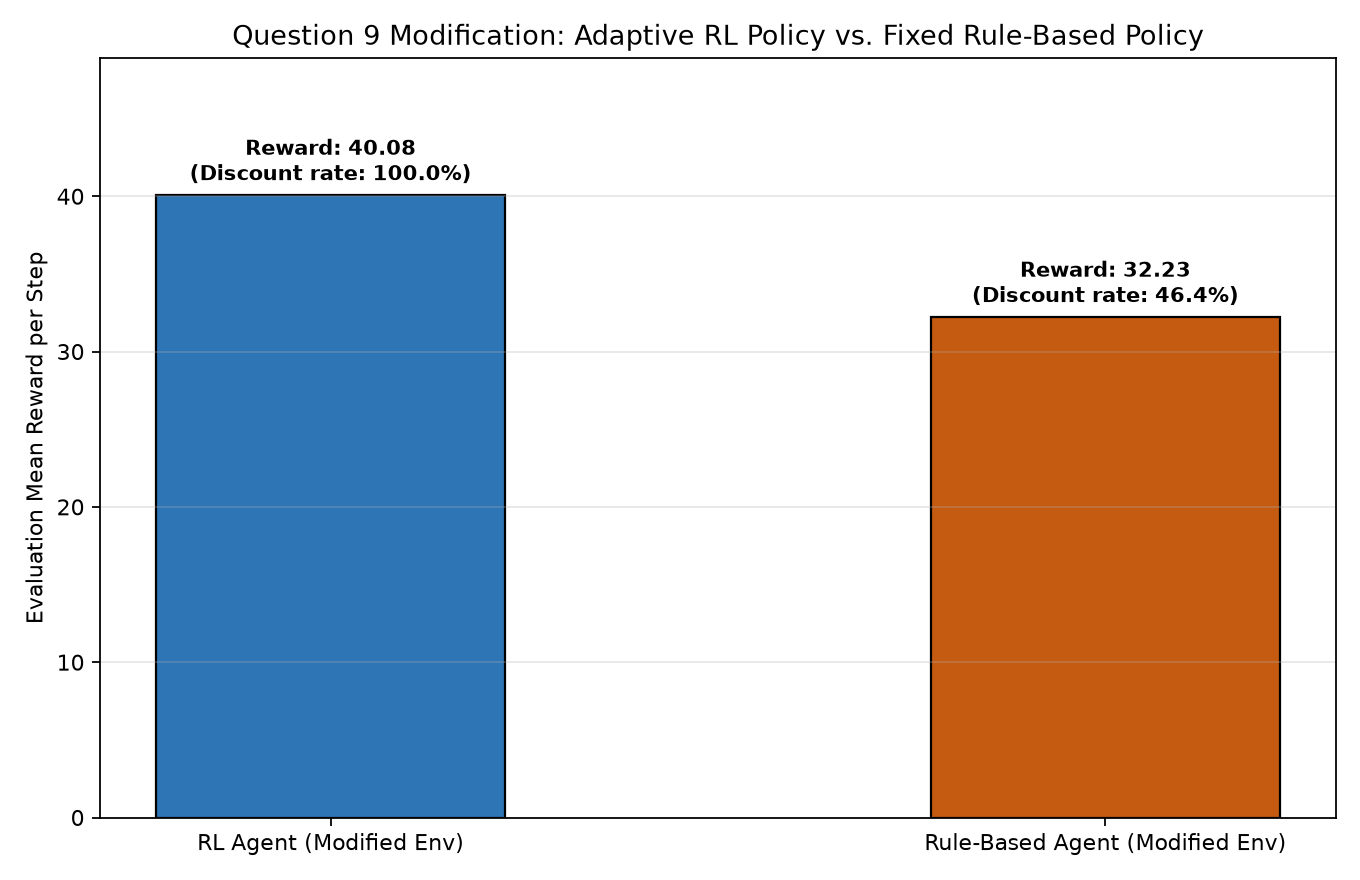

Values plotted in this chart, from the file beside it:
agent, total_reward, mean_reward_per_step, no_discount_actions, discount_actions, discount_action_rate
RL, 400760, 40.08, 0, 10000, 1.0
Rule-based, 322255, 32.23, 5358, 4642, 0.4642
